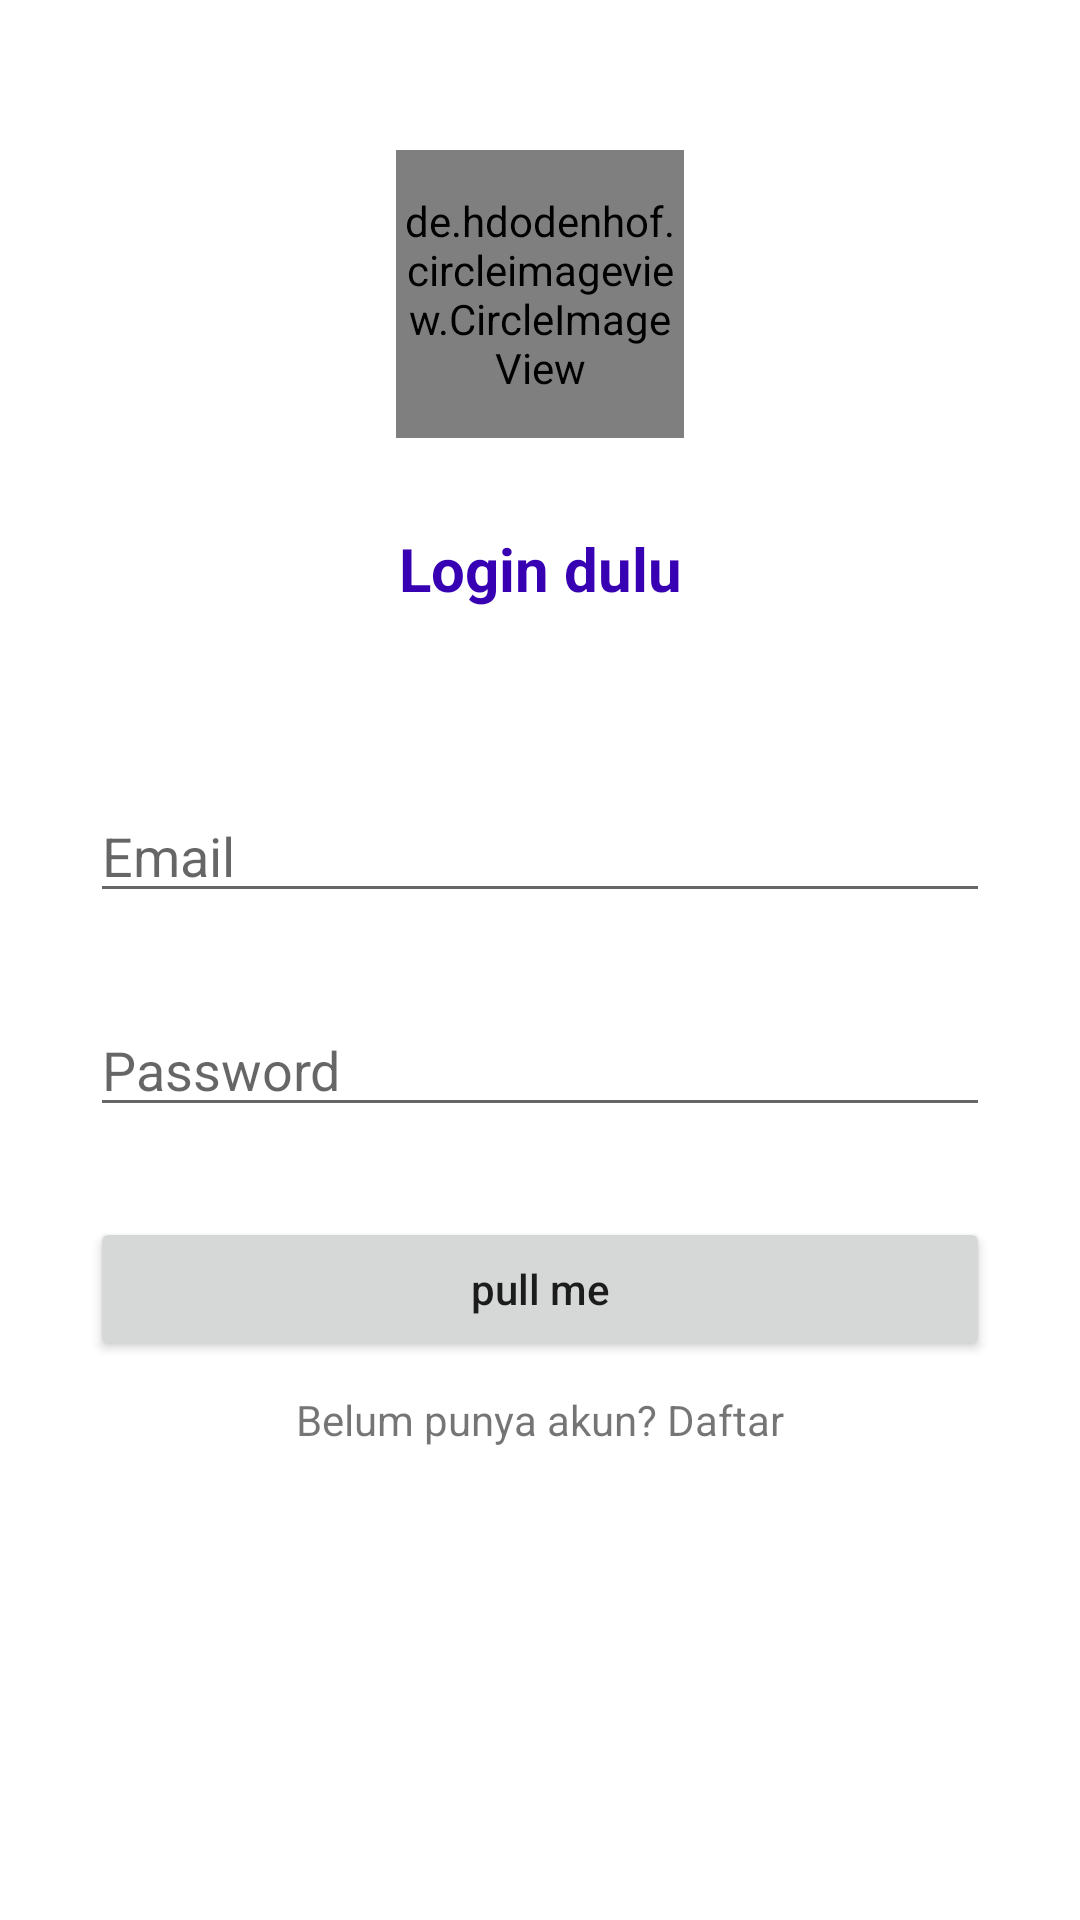

The Android layout XML behind this screen, and the referenced resources:
<!-- AndroidManifest.xml: application theme Theme.MyAndroidProject -->
<!-- res/layout/linear_layout.xml -->
<?xml version="1.0" encoding="utf-8"?>
<LinearLayout xmlns:android="http://schemas.android.com/apk/res/android"
    android:layout_width="match_parent"
    android:layout_height="match_parent"
    android:orientation="vertical"
    android:padding="30dp">

    <de.hdodenhof.circleimageview.CircleImageView
        xmlns:app="http://schemas.android.com/apk/res-auto"
        android:id="@+id/profile_image"
        android:layout_width="96dp"
        android:layout_height="96dp"
        android:layout_marginBottom="30dp"
        android:src="@mipmap/ic_launcher"
        android:layout_gravity="center"
        android:layout_marginTop="20dp"
        app:civ_border_width="2dp"
        app:civ_border_color="#FF000000"/>

    <TextView
        android:layout_width="match_parent"
        android:layout_height="wrap_content"
        android:gravity="center"
        android:text="Login dulu"
        android:textColor="@color/purple_700"
        android:textSize="20sp"
        android:textStyle="bold" />


    <EditText
        android:layout_width="match_parent"
        android:layout_height="wrap_content"
        android:hint="Email"
        android:layout_marginTop="60dp"
        android:layout_marginBottom="30dp"
        android:inputType="textEmailAddress"/>
    <EditText
        android:layout_width="match_parent"
        android:layout_height="wrap_content"
        android:hint="Password"
        android:inputType="textEmailAddress"/>

    <Button
        android:layout_width="match_parent"
        android:layout_height="wrap_content"
        android:layout_marginTop="30dp"
        android:text="pull me"
        android:textAllCaps="false" />

    <TextView
        android:layout_width="wrap_content"
        android:layout_height="wrap_content"
        android:layout_marginTop="10dp"
        android:text="Belum punya akun? Daftar"
        android:layout_gravity="center" />

</LinearLayout>
<!-- resources referenced by this layout -->
<resources>
  <style name="Theme.MyAndroidProject" parent="Theme.MaterialComponents.DayNight.DarkActionBar">
          
          <item name="colorPrimary">@color/purple_500</item>
          <item name="colorPrimaryVariant">@color/purple_700</item>
          <item name="colorOnPrimary">@color/white</item>
          
          <item name="colorSecondary">@color/teal_200</item>
          <item name="colorSecondaryVariant">@color/teal_700</item>
          <item name="colorOnSecondary">@color/black</item>
          
          <item name="android:statusBarColor" tools:targetApi="l">?attr/colorPrimaryVariant</item>
          
      </style>
  <!-- not gathered from this repository: default colours our renderer supplied (Android Studio template values) -->
  <color name="purple_500">#FF6200EE</color>
  <color name="purple_700">#FF3700B3</color>
  <color name="teal_200">#FF03DAC5</color>
  <color name="teal_700">#FF018786</color>
  <color name="black">#FF000000</color>
  <color name="white">#FFFFFFFF</color>
</resources>
